The GitHub repository PaingLinHtike/Nutrify contains a labelled image folder "100_whole_foods" with 100 categories: almonds, apple, apricot fruit, asparagus, avocado, bacon, bagel, banana, beef meat, beetroot, bell pepper, black beans, blackberries, blueberries, bread, broccoli, brown rice, butter, cabbage, cantaloupe melon, carrots, cashews, cauliflower, celery, cheddar cheese, cherries, chia seeds, chicken breast, chicken thigh, chicken wings, chickpeas, coconut, cod fish, corn, crab, cucumber, dates fruit, duck breast, egg, eggplant, figs fruit, garlic, grapefruit, grapes, green beans, ham, honey, kidney beans, kiwi fruit, lamb chop, lentils, lettuce, lobster, mango fruit, milk, mozzarella cheese, mushrooms, noodles, oats, onion, orange fruit, papaya fruit, pasta, peach fruit, peanut butter, peanuts, pear fruit, peas, pineapple, pistachios, plum fruit, pomegranate, popcorn, pork chop, potato, pumpkin, pumpkin seeds, radish, raspberries, rice, salmon fish, sardines, sesame seeds, shrimp, soybeans, spinach, squid, strawberries, sunflower seeds, sweet potato, tilapia fish, tofu, tomato, tuna fish, turkey breast, turnip, walnuts, watermelon, yogurt, zucchini. Examples follow, each with its label.

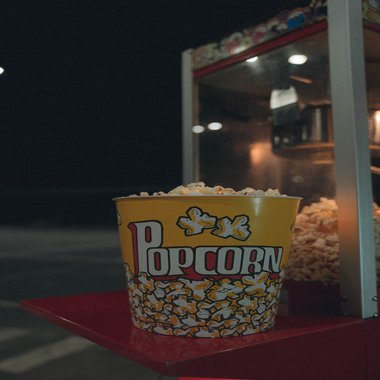
Label: popcorn

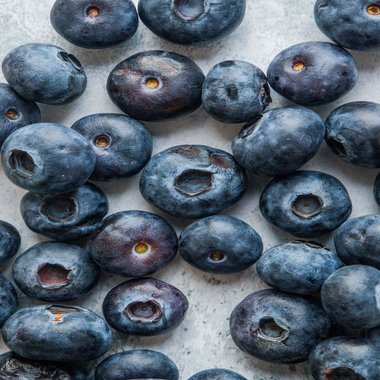
Label: blueberries

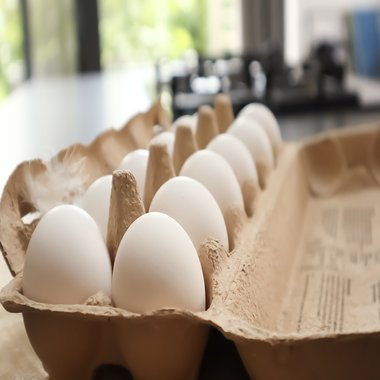
Label: egg

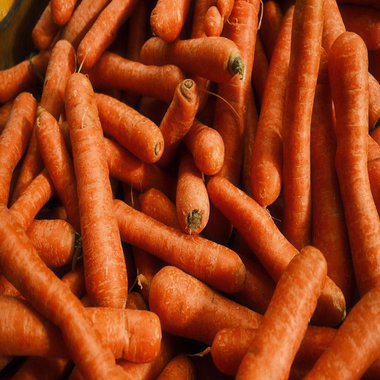
Label: carrots

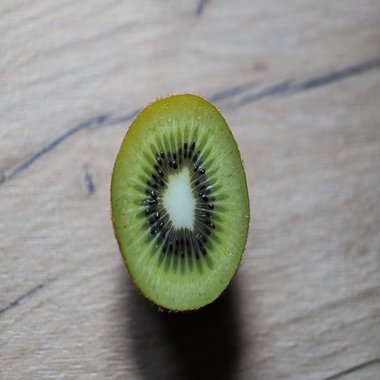
Label: kiwi fruit

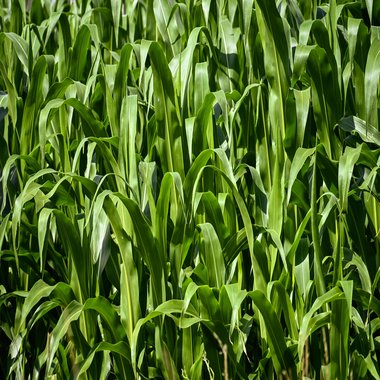
Label: corn
